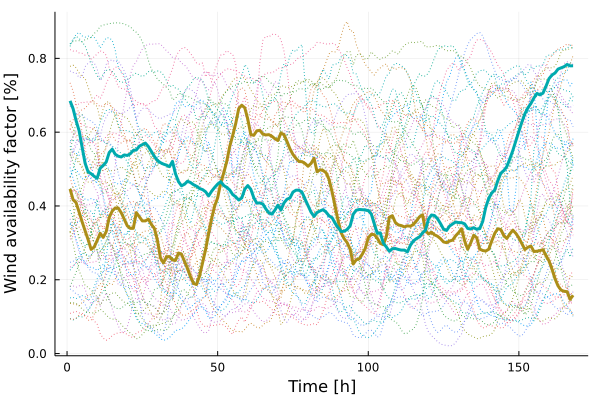

The file beside this chart, header and first rows:
x1, x2
0.4462, 0.6848
0.4171, 0.6639
0.409, 0.6312
0.3835, 0.604
0.3572, 0.5593
0.3327, 0.5155
0.3086, 0.4923
0.2822, 0.4874
0.2888, 0.4803
0.3065, 0.4751
0.326, 0.5023
0.3148, 0.5095
0.3304, 0.5191
0.369, 0.5448
0.3863, 0.5539
0.3946, 0.54
0.3944, 0.5348
0.3815, 0.5328
0.364, 0.5382
0.3461, 0.5369
0.3393, 0.5415
0.3395, 0.5505
0.382, 0.5518
0.3708, 0.562
0.3595, 0.5662
0.3595, 0.5704
0.3643, 0.5609
0.3498, 0.5476
0.339, 0.5342
0.3072, 0.5231
0.2594, 0.5175
0.2456, 0.5134
0.2624, 0.5106
0.263, 0.5065
0.2539, 0.5208
0.2524, 0.4873
0.2725, 0.4659
0.2695, 0.4547
0.2494, 0.4589
0.2303, 0.4669
0.2076, 0.4634
0.1899, 0.4576
0.1872, 0.4534
0.2108, 0.4473
0.2462, 0.4444
0.2818, 0.4384
0.3258, 0.4272
0.366, 0.44
0.4, 0.4502
0.4221, 0.4593
0.4615, 0.4658
0.4892, 0.4556
0.5201, 0.4505
0.5611, 0.4434
0.5911, 0.4308
0.6236, 0.4247
0.6641, 0.4161
0.673, 0.4217
0.6661, 0.4455
0.6353, 0.4553
... 108 more rows
